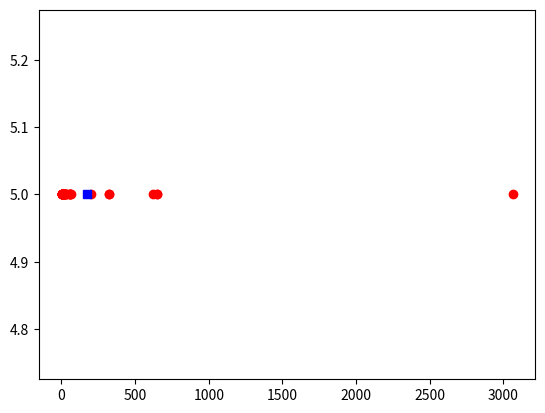

This chart was generated by the following Python code:
# -*- coding: utf-8 -*-
"""
Created on Sun Aug 26 18:37:34 2018

[redacted]
"""

import matplotlib.pyplot as plt
import statistics
estimate=[1,2,3,4,5,6,7,8,9,10,15,13,16,18,20,25,55,203,54,1,64,3062,620,650,650,2,6,2,320,60,32,20,320,32,3,32,60]
estimate.sort()
mean=statistics.mean(estimate)
y=[5]*len(estimate)
print('mean :',mean)
plt.plot(estimate,y,'ro')
plt.plot(mean,5,'bs')    
